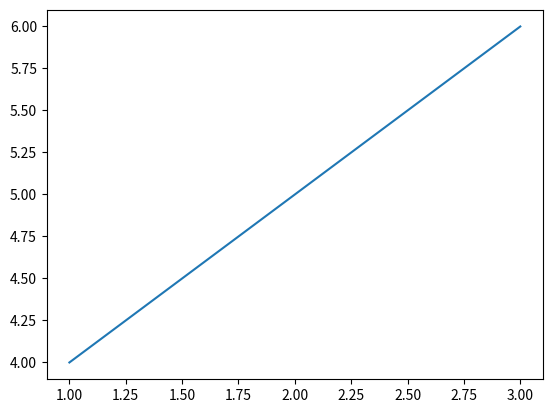
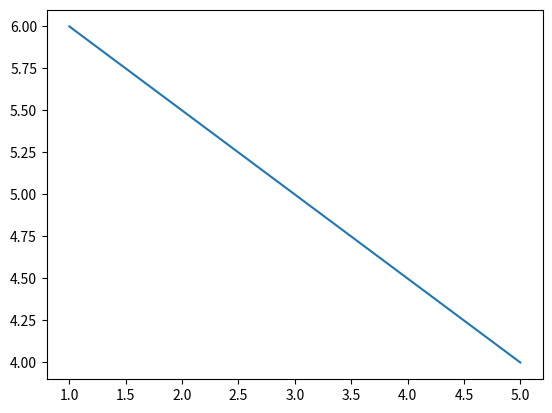

Write Python code to recreate these figures, in order.
import matplotlib.pyplot as plt

x1 = [1, 2, 3]
y1 = [4, 5, 6]

x2 = [1, 3, 5]
y2 = [6, 5, 4]

plt.figure(1)
plt.plot(x1, y1)

plt.figure(2)
plt.plot(x2, y2)

plt.show()
